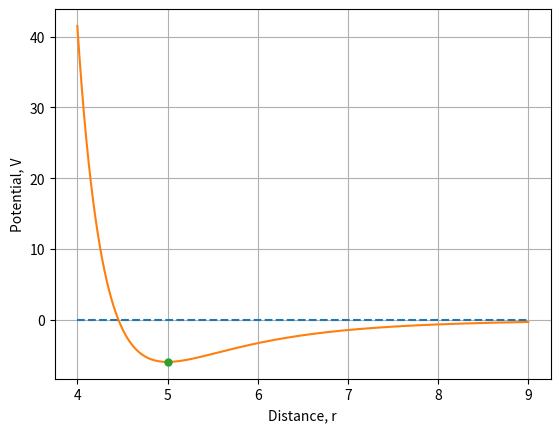

This chart was generated by the following Python code:
import matplotlib.pyplot as plt
import numpy as np

def LJP(epsilon, sigma, r):
    ''' 
    Lennard Jones Potential
    Returns the potential energy of the bond interaction 
    between two atoms or free molecules based 
    on the distance, r, between them

    epsilon: is the depth of the potential well 
    (usually referred to as 'dispersion energy')

    sigma: is the distance at which the particle-particle
    potential energy V is zero (often referred to as 'size of the particle')
    '''
    return epsilon*((sigma/r) ** 12 - 2*(sigma/r) ** 6)

epsilon = 6
sigma = 5
n = 1000 # number of datapoints
r = np.linspace(4, 9, n) # array with different values for the radius
V = np.array([LJP(epsilon, sigma, x) for x in r])

plt.plot(r, np.zeros(n), '--') # plots equilibrium
plt.plot(r,V) # plots V as a function of r
plt.plot([r[np.where(V == min(V))[0]]],
          [min(V)], 
          marker="o", markersize=5) # plots the depth of the potential well 


plt.ylabel('Potential, V')
plt.xlabel('Distance, r')
plt.grid()
plt.savefig('LennardPotential')
plt.show()